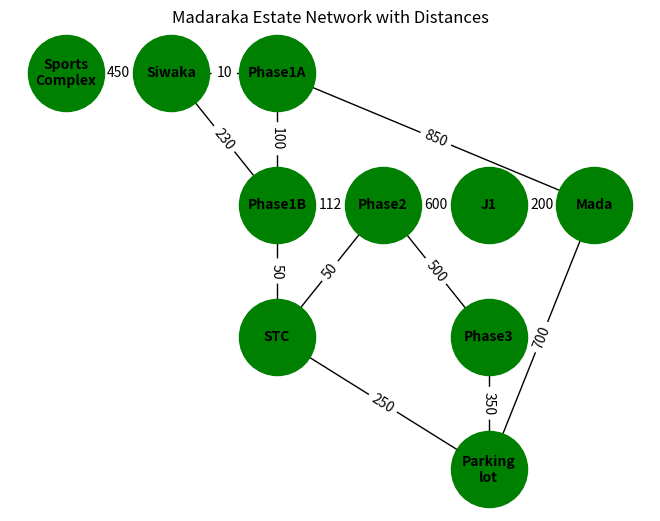

Python code for this plot:
import matplotlib.pyplot as plt
import networkx as nx

# Create a graph object
G = nx.Graph()
coordinates = {
    'Sports\nComplex': (-6, 2),
    'Siwaka': (-4, 2),
    'Phase1A': (-2, 2),
    'Phase1B': (-2, 0),
    'Phase2': (0, 0),
    'J1': (2, 0),
    'Mada': (4,0 ),
    'STC': (-2, -2),
    'Phase3': (2, -2),
    'Parking\nlot': (2, -4),
}

# Add nodes
G.add_nodes_from(coordinates.keys())

# Add edges with distances as weights
edges_with_distances = [
    ('Sports\nComplex', 'Siwaka', {'weight': 450}),
    ('Siwaka', 'Phase1A', {'weight': 10}),
    ('Siwaka', 'Phase1B', {'weight': 230}),
    ('Phase1A', 'Mada', {'weight': 850}),
    ('Phase1A', 'Phase1B', {'weight': 100}),
    ('Phase1B', 'Phase2', {'weight': 112}),
    ('Phase1B', 'STC', {'weight': 50}),
    ('Phase2', 'J1', {'weight': 600}),
    ('Phase2', 'Phase3', {'weight': 500}),
    ('Phase2', 'STC', {'weight': 50}),
    ('J1', 'Mada', {'weight': 200}),
    ('Mada', 'Parking\nlot', {'weight': 700}),
    ('Phase3', 'Parking\nlot', {'weight': 350}),
    ('STC', 'Parking\nlot', {'weight': 250}),





]
G.add_edges_from(edges_with_distances)

# Draw the graph
# pos = nx.spring_layout(G, seed=42)  # positions for all nodes
nx.draw(G, coordinates, with_labels=True, font_weight='bold', node_size=3000, node_color='green', font_size=10)

# Draw edge labels
edge_labels = nx.get_edge_attributes(G, 'weight')
nx.draw_networkx_edge_labels(G, coordinates, edge_labels=edge_labels)

plt.title('Madaraka Estate Network with Distances')
plt.show()
